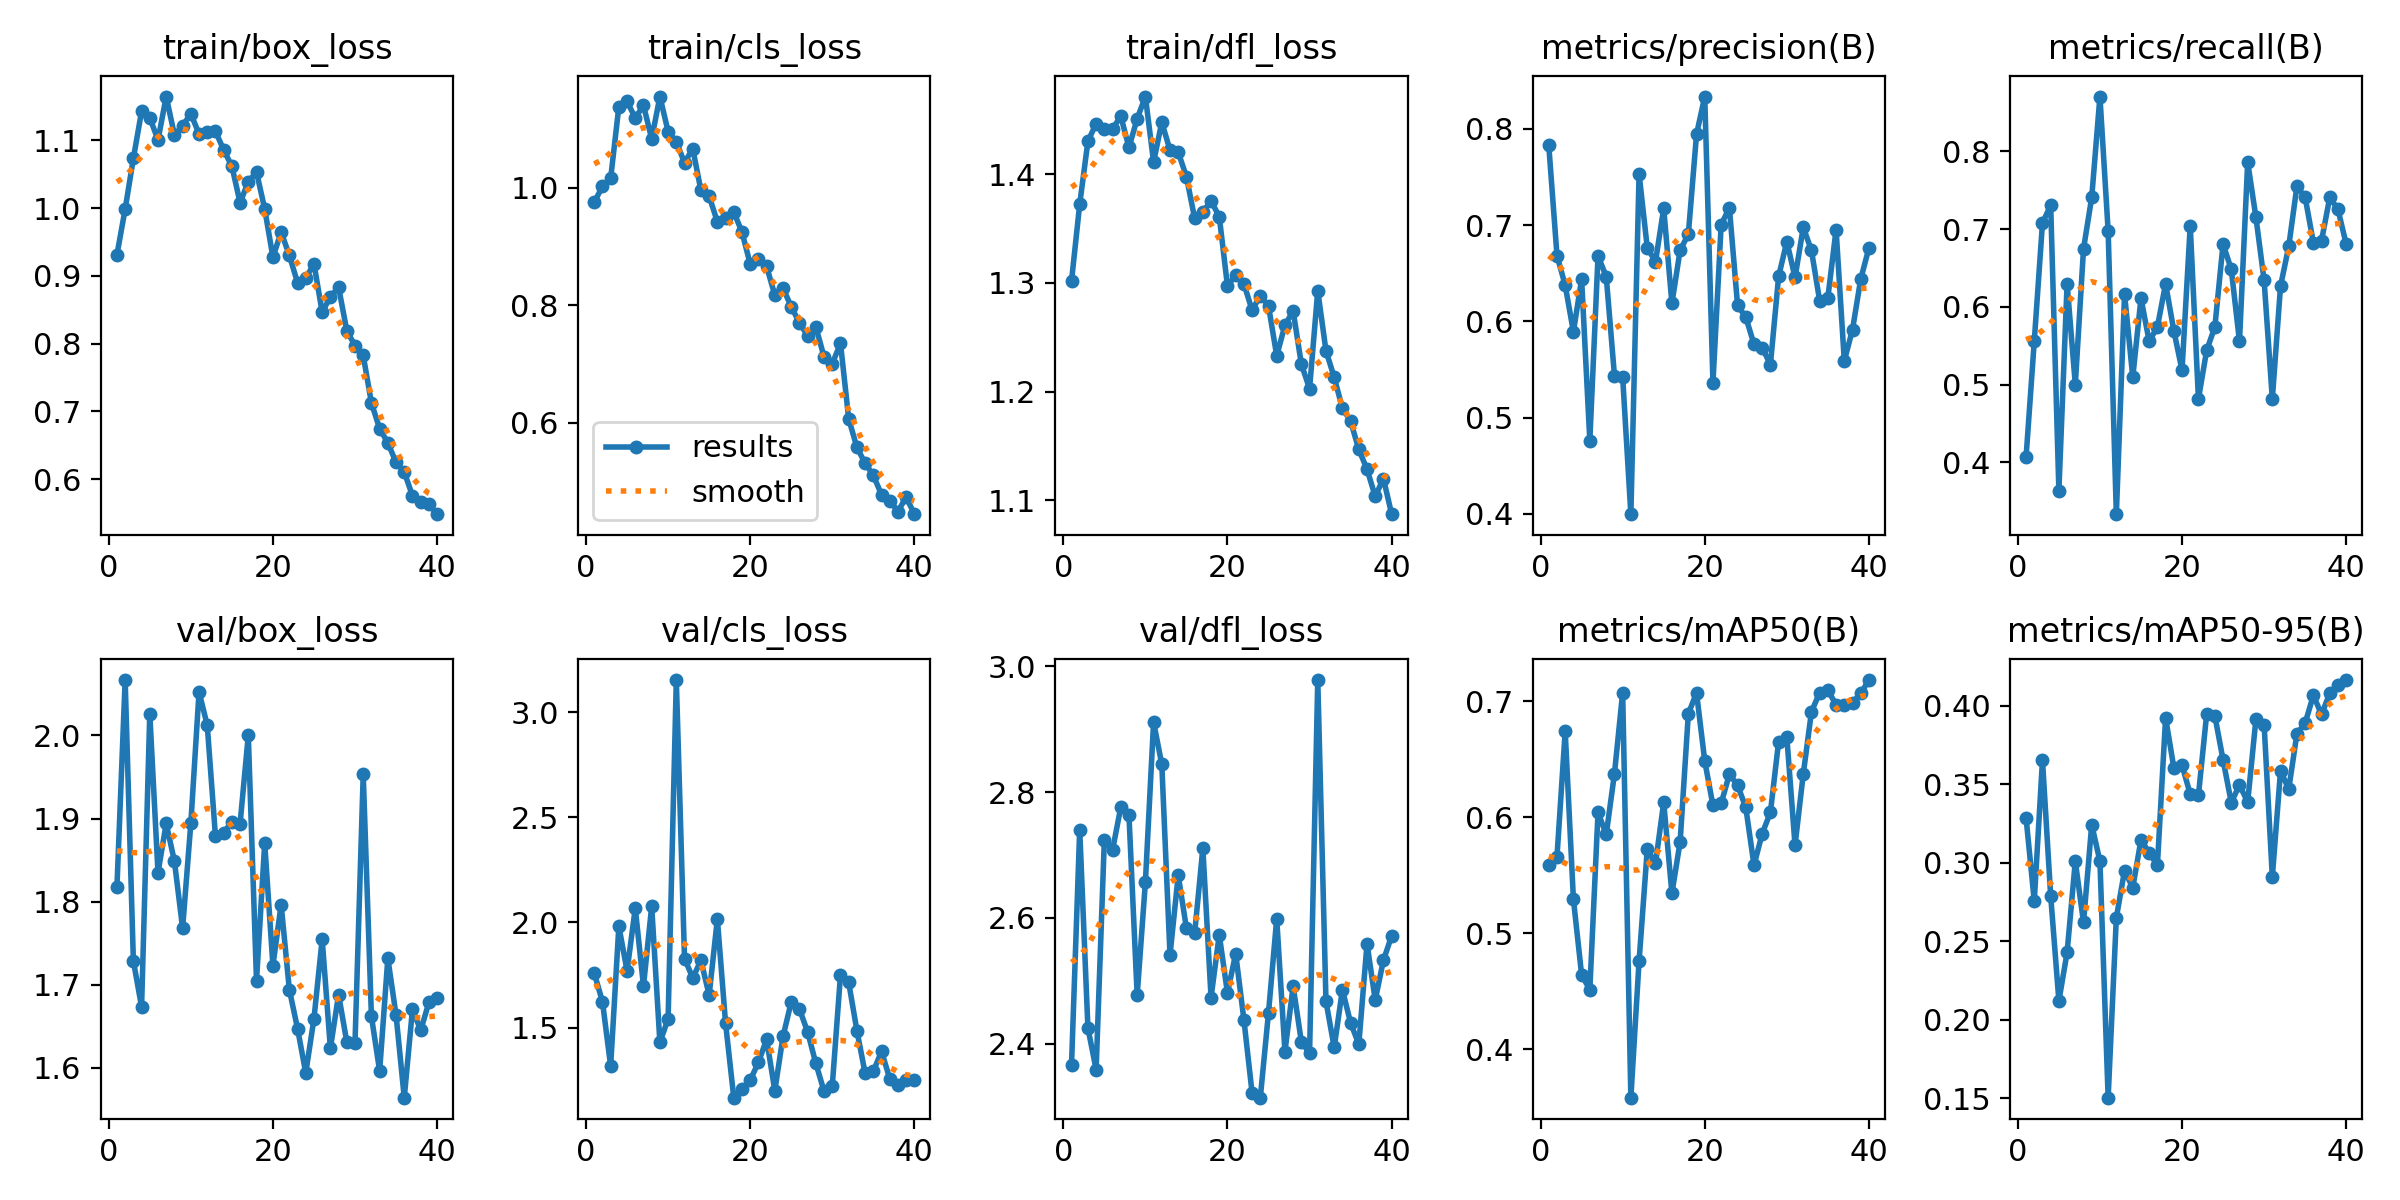

Values plotted in this chart, from the file beside it:
epoch, time, train/box_loss, train/cls_loss, train/dfl_loss, metrics/precision(B), metrics/recall(B), metrics/mAP50(B), metrics/mAP50-95(B), val/box_loss, val/cls_loss, val/dfl_loss, lr/pg0, lr/pg1, lr/pg2
1, 328.4, 0.931, 0.975, 1.302, 0.7829, 0.4063, 0.559, 0.3286, 1.818, 1.759, 2.365, 0.0003501, 0.0003501, 0.0003501
2, 680.7, 0.9986, 1.003, 1.373, 0.6685, 0.5556, 0.5659, 0.2756, 2.067, 1.624, 2.74, 0.0006991, 0.0006991, 0.0006991
3, 982.2, 1.073, 1.016, 1.431, 0.6375, 0.7078, 0.674, 0.3652, 1.729, 1.317, 2.425, 0.00103, 0.00103, 0.00103
4, 1269, 1.143, 1.138, 1.447, 0.5892, 0.7306, 0.5292, 0.2789, 1.673, 1.982, 2.359, 0.001343, 0.001343, 0.001343
5, 1526, 1.133, 1.147, 1.442, 0.6438, 0.3637, 0.464, 0.2119, 2.026, 1.77, 2.724, 0.001502, 0.001502, 0.001502
6, 1815, 1.1, 1.119, 1.442, 0.4761, 0.6296, 0.4511, 0.2428, 1.835, 2.068, 2.708, 0.001461, 0.001461, 0.001461
7, 2062, 1.165, 1.14, 1.454, 0.668, 0.5, 0.604, 0.3009, 1.894, 1.697, 2.776, 0.001419, 0.001419, 0.001419
8, 2361, 1.108, 1.083, 1.425, 0.6466, 0.6745, 0.585, 0.2619, 1.849, 2.077, 2.763, 0.001378, 0.001378, 0.001378
9, 2714, 1.122, 1.155, 1.451, 0.5437, 0.7407, 0.6373, 0.3242, 1.768, 1.429, 2.477, 0.001337, 0.001337, 0.001337
10, 3061, 1.139, 1.096, 1.472, 0.5421, 0.8704, 0.7074, 0.3009, 1.894, 1.541, 2.656, 0.001296, 0.001296, 0.001296
11, 3361, 1.109, 1.078, 1.411, 0.3996, 0.6976, 0.3581, 0.1504, 2.052, 3.154, 2.911, 0.001254, 0.001254, 0.001254
12, 3583, 1.112, 1.043, 1.448, 0.7534, 0.3333, 0.4758, 0.265, 2.012, 1.828, 2.844, 0.001213, 0.001213, 0.001213
13, 3791, 1.113, 1.067, 1.422, 0.6764, 0.6162, 0.5723, 0.2949, 1.879, 1.736, 2.541, 0.001172, 0.001172, 0.001172
14, 4643, 1.086, 0.9954, 1.42, 0.6621, 0.5094, 0.5601, 0.284, 1.883, 1.819, 2.668, 0.001131, 0.001131, 0.001131
15, 5209, 1.062, 0.9858, 1.398, 0.7174, 0.6111, 0.6127, 0.3146, 1.896, 1.654, 2.584, 0.001089, 0.001089, 0.001089
16, 5621, 1.008, 0.9421, 1.36, 0.6187, 0.5556, 0.5343, 0.3062, 1.894, 2.017, 2.575, 0.001048, 0.001048, 0.001048
17, 6106, 1.039, 0.9481, 1.366, 0.674, 0.5741, 0.5786, 0.2984, 2, 1.52, 2.711, 0.001007, 0.001007, 0.001007
18, 6872, 1.053, 0.9589, 1.375, 0.6904, 0.6296, 0.689, 0.3923, 1.705, 1.166, 2.473, 0.0009656, 0.0009656, 0.0009656
19, 7540, 0.9987, 0.9246, 1.361, 0.7945, 0.5693, 0.7071, 0.3605, 1.87, 1.209, 2.573, 0.0009244, 0.0009244, 0.0009244
20, 7952, 0.9272, 0.8702, 1.297, 0.8337, 0.5185, 0.6483, 0.3621, 1.723, 1.249, 2.48, 0.0008831, 0.0008831, 0.0008831
21, 8266, 0.9647, 0.8782, 1.307, 0.5363, 0.7042, 0.61, 0.3436, 1.796, 1.334, 2.543, 0.0008418, 0.0008418, 0.0008418
22, 8596, 0.93, 0.8662, 1.299, 0.7005, 0.4815, 0.6118, 0.3429, 1.694, 1.443, 2.438, 0.0008006, 0.0008006, 0.0008006
23, 9033, 0.8899, 0.817, 1.275, 0.7182, 0.5439, 0.6369, 0.3945, 1.647, 1.2, 2.321, 0.0007593, 0.0007593, 0.0007593
24, 9422, 0.8962, 0.829, 1.288, 0.6166, 0.5741, 0.6274, 0.3934, 1.594, 1.458, 2.314, 0.0007181, 0.0007181, 0.0007181
25, 9756, 0.918, 0.7975, 1.279, 0.6045, 0.6807, 0.6083, 0.3655, 1.659, 1.622, 2.449, 0.0006768, 0.0006768, 0.0006768
26, 10020, 0.8462, 0.7697, 1.233, 0.5762, 0.6482, 0.5585, 0.3383, 1.755, 1.588, 2.598, 0.0006355, 0.0006355, 0.0006355
27, 10234, 0.8691, 0.748, 1.261, 0.5725, 0.5556, 0.5857, 0.3495, 1.623, 1.478, 2.387, 0.0005943, 0.0005943, 0.0005943
28, 10452, 0.8831, 0.7631, 1.274, 0.5552, 0.786, 0.6041, 0.3386, 1.688, 1.329, 2.491, 0.000553, 0.000553, 0.000553
29, 12827, 0.8189, 0.7117, 1.225, 0.6467, 0.7154, 0.665, 0.3912, 1.631, 1.197, 2.403, 0.0005118, 0.0005118, 0.0005118
30, 13076, 0.7968, 0.7004, 1.203, 0.683, 0.634, 0.669, 0.3879, 1.63, 1.223, 2.384, 0.0004705, 0.0004705, 0.0004705
31, 13335, 0.7824, 0.735, 1.293, 0.6457, 0.4815, 0.5757, 0.2909, 1.953, 1.75, 2.978, 0.0004293, 0.0004293, 0.0004293
32, 13614, 0.7123, 0.6063, 1.238, 0.6977, 0.6265, 0.637, 0.3585, 1.662, 1.715, 2.467, 0.000388, 0.000388, 0.000388
33, 13875, 0.6743, 0.5578, 1.213, 0.6737, 0.6776, 0.6908, 0.3468, 1.596, 1.485, 2.394, 0.0003467, 0.0003467, 0.0003467
34, 14163, 0.6535, 0.5307, 1.185, 0.6213, 0.7553, 0.7073, 0.3821, 1.732, 1.282, 2.486, 0.0003055, 0.0003055, 0.0003055
35, 14458, 0.6246, 0.51, 1.173, 0.6247, 0.7407, 0.7094, 0.3889, 1.663, 1.291, 2.433, 0.0002642, 0.0002642, 0.0002642
36, 14738, 0.6103, 0.4772, 1.147, 0.6954, 0.6826, 0.6967, 0.4065, 1.564, 1.387, 2.399, 0.000223, 0.000223, 0.000223
37, 14976, 0.5754, 0.467, 1.128, 0.559, 0.6852, 0.6965, 0.3943, 1.67, 1.257, 2.559, 0.0001817, 0.0001817, 0.0001817
38, 15289, 0.5664, 0.4485, 1.104, 0.5914, 0.7407, 0.6987, 0.408, 1.645, 1.228, 2.469, 0.0001404, 0.0001404, 0.0001404
39, 15786, 0.5633, 0.4731, 1.12, 0.6439, 0.7252, 0.7066, 0.4128, 1.679, 1.249, 2.532, 9.91865e-05, 9.91865e-05, 9.91865e-05
40, 16101, 0.5482, 0.444, 1.087, 0.6763, 0.6806, 0.7181, 0.4163, 1.684, 1.252, 2.571, 5.79283e-05, 5.79283e-05, 5.79283e-05
